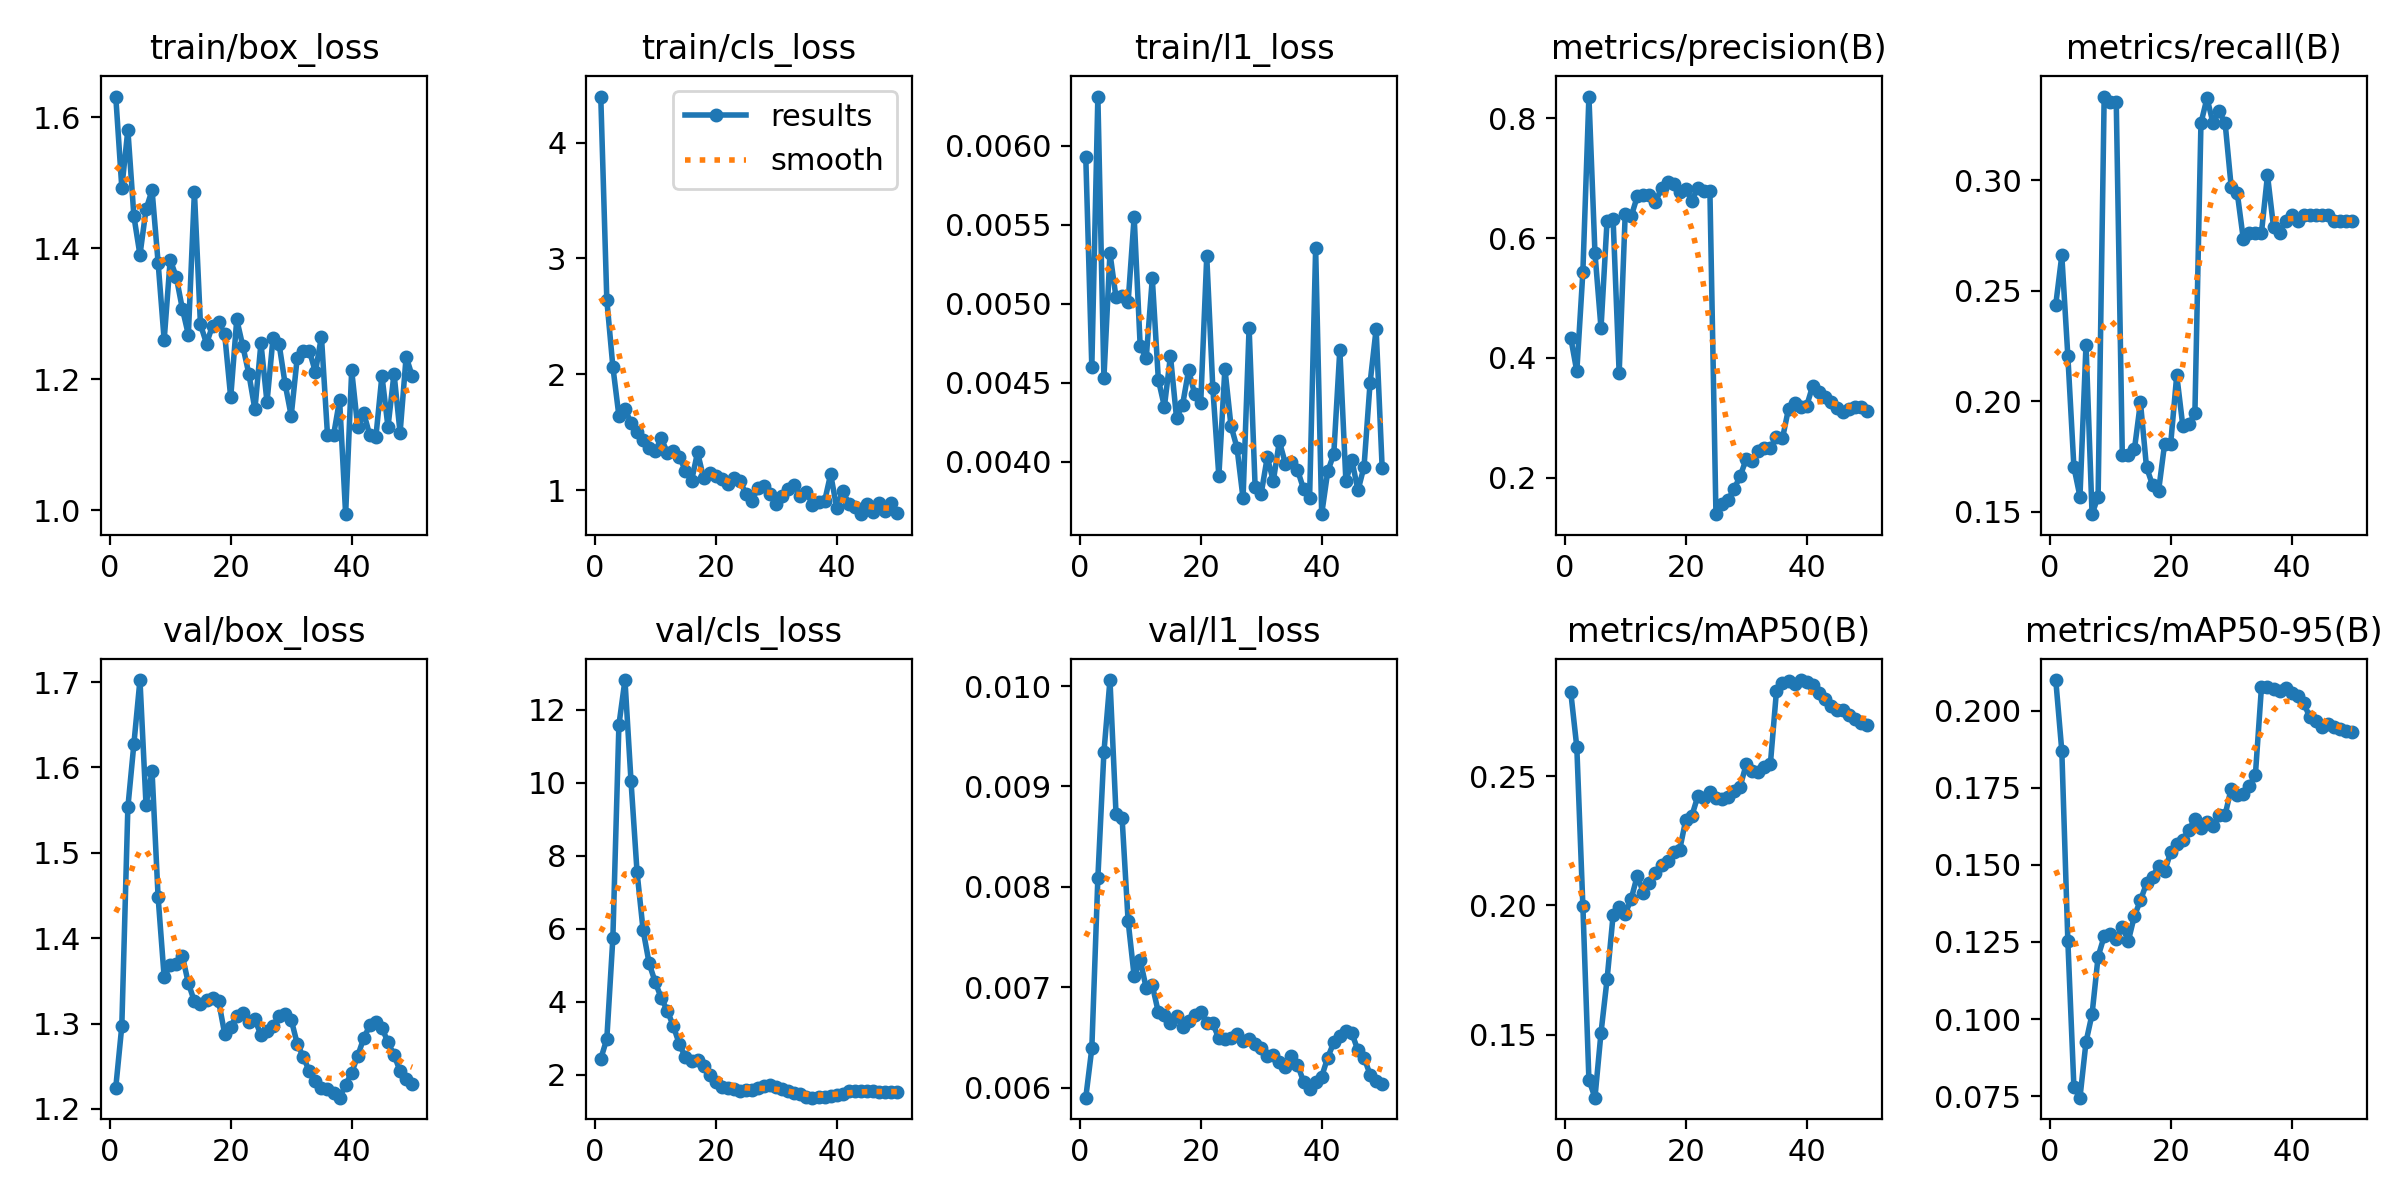

The table this chart was drawn from, first rows:
epoch, time, train/box_loss, train/cls_loss, train/l1_loss, metrics/precision(B), metrics/recall(B), metrics/mAP50(B), metrics/mAP50-95(B), val/box_loss, val/cls_loss, val/l1_loss, lr/pg0, lr/pg1, lr/pg2
1, 12.03, 1.632, 4.399, 0.00593, 0.4335, 0.2437, 0.2825, 0.2099, 1.225, 2.429, 0.0059, 0.0003125, 0.0003125, 0.0003125
2, 22.81, 1.493, 2.643, 0.0046, 0.3774, 0.2659, 0.2612, 0.1869, 1.297, 2.976, 0.00639, 0.0007147, 0.0007147, 0.0007147
3, 33.71, 1.581, 2.065, 0.00631, 0.5431, 0.2203, 0.1999, 0.1252, 1.553, 5.744, 0.00809, 0.0011, 0.0011, 0.0011
4, 45.28, 1.449, 1.64, 0.00453, 0.8361, 0.1702, 0.1325, 0.07792, 1.628, 11.59, 0.00934, 0.001176, 0.001176, 0.001176
5, 56.47, 1.39, 1.699, 0.00532, 0.5751, 0.1569, 0.1256, 0.07449, 1.702, 12.82, 0.01006, 0.001151, 0.001151, 0.001151
6, 68.18, 1.459, 1.58, 0.00504, 0.4498, 0.2256, 0.1507, 0.09256, 1.556, 10.04, 0.00873, 0.001126, 0.001126, 0.001126
7, 80.3, 1.489, 1.504, 0.00505, 0.6288, 0.1489, 0.1713, 0.1016, 1.595, 7.548, 0.00869, 0.001102, 0.001102, 0.001102
8, 92.28, 1.378, 1.431, 0.00501, 0.6312, 0.1569, 0.1962, 0.1202, 1.448, 5.957, 0.00766, 0.001077, 0.001077, 0.001077
9, 104, 1.26, 1.36, 0.00555, 0.3745, 0.3378, 0.1992, 0.1268, 1.354, 5.046, 0.00711, 0.001052, 0.001052, 0.001052
10, 115.6, 1.383, 1.336, 0.00473, 0.64, 0.3351, 0.1967, 0.1275, 1.368, 4.536, 0.00727, 0.001027, 0.001027, 0.001027
11, 127.4, 1.356, 1.447, 0.00466, 0.6367, 0.3351, 0.2026, 0.126, 1.37, 4.097, 0.00699, 0.001002, 0.001002, 0.001002
12, 139.2, 1.308, 1.323, 0.00516, 0.6694, 0.1755, 0.2115, 0.1297, 1.379, 3.748, 0.00702, 0.0009778, 0.0009778, 0.0009778
13, 150.7, 1.268, 1.335, 0.00452, 0.671, 0.1755, 0.2049, 0.1254, 1.347, 3.329, 0.00675, 0.000953, 0.000953, 0.000953
14, 162.6, 1.486, 1.29, 0.00435, 0.6712, 0.1782, 0.2088, 0.1334, 1.326, 2.827, 0.00672, 0.0009283, 0.0009283, 0.0009283
15, 174, 1.284, 1.162, 0.00467, 0.6602, 0.1995, 0.2124, 0.1385, 1.323, 2.475, 0.00664, 0.0009035, 0.0009035, 0.0009035
16, 185.3, 1.255, 1.077, 0.00428, 0.6831, 0.1702, 0.2154, 0.1439, 1.327, 2.381, 0.00671, 0.0008787, 0.0008787, 0.0008787
17, 196.6, 1.282, 1.326, 0.00436, 0.693, 0.1621, 0.2173, 0.1461, 1.33, 2.395, 0.0066, 0.000854, 0.000854, 0.000854
18, 208, 1.287, 1.103, 0.00458, 0.6906, 0.1596, 0.2208, 0.1497, 1.326, 2.239, 0.00666, 0.0008293, 0.0008293, 0.0008293
19, 219.2, 1.27, 1.148, 0.00443, 0.6765, 0.1809, 0.2215, 0.1479, 1.288, 1.986, 0.00672, 0.0008045, 0.0008045, 0.0008045
20, 230.4, 1.172, 1.122, 0.00437, 0.6812, 0.1809, 0.233, 0.1541, 1.296, 1.802, 0.00675, 0.0007797, 0.0007797, 0.0007797
21, 241.7, 1.292, 1.098, 0.0053, 0.6623, 0.2118, 0.2345, 0.1568, 1.309, 1.661, 0.00664, 0.000755, 0.000755, 0.000755
22, 252.6, 1.251, 1.053, 0.00447, 0.684, 0.1888, 0.2422, 0.1582, 1.313, 1.621, 0.00664, 0.0007302, 0.0007302, 0.0007302
23, 263.8, 1.208, 1.101, 0.00391, 0.6777, 0.1896, 0.2415, 0.1614, 1.302, 1.602, 0.00649, 0.0007055, 0.0007055, 0.0007055
24, 274.5, 1.154, 1.074, 0.00459, 0.679, 0.1945, 0.2439, 0.1647, 1.305, 1.547, 0.00648, 0.0006808, 0.0006808, 0.0006808
25, 285.4, 1.255, 0.97, 0.00423, 0.1393, 0.3257, 0.2417, 0.1619, 1.286, 1.572, 0.00649, 0.000656, 0.000656, 0.000656
26, 296.6, 1.165, 0.9073, 0.00409, 0.1568, 0.3371, 0.2411, 0.1638, 1.291, 1.585, 0.00653, 0.0006312, 0.0006312, 0.0006312
27, 307.8, 1.263, 1.021, 0.00377, 0.1633, 0.3257, 0.2419, 0.1627, 1.297, 1.633, 0.00646, 0.0006065, 0.0006065, 0.0006065
28, 318.9, 1.254, 1.033, 0.00485, 0.1816, 0.331, 0.2442, 0.1662, 1.309, 1.677, 0.00648, 0.0005818, 0.0005818, 0.0005818
29, 329.9, 1.193, 0.9668, 0.00384, 0.2024, 0.3257, 0.246, 0.1662, 1.311, 1.705, 0.00643, 0.000557, 0.000557, 0.000557
30, 340.7, 1.144, 0.8835, 0.0038, 0.2313, 0.2969, 0.2545, 0.1747, 1.305, 1.646, 0.00639, 0.0005322, 0.0005322, 0.0005322
31, 351.6, 1.233, 0.9486, 0.00403, 0.228, 0.2942, 0.2519, 0.1726, 1.276, 1.614, 0.00632, 0.0005075, 0.0005075, 0.0005075
32, 362.5, 1.243, 1.011, 0.00388, 0.2443, 0.2734, 0.2515, 0.1728, 1.261, 1.558, 0.00633, 0.0004827, 0.0004827, 0.0004827
33, 373.7, 1.244, 1.04, 0.00413, 0.2498, 0.2761, 0.2536, 0.1755, 1.244, 1.506, 0.00626, 0.000458, 0.000458, 0.000458
34, 384.3, 1.211, 0.9468, 0.00399, 0.2497, 0.2762, 0.2548, 0.1791, 1.233, 1.453, 0.00621, 0.0004332, 0.0004332, 0.0004332
35, 395.3, 1.265, 0.982, 0.004, 0.268, 0.2761, 0.2828, 0.2075, 1.225, 1.383, 0.00632, 0.0004085, 0.0004085, 0.0004085
36, 406.2, 1.115, 0.8734, 0.00395, 0.2659, 0.3022, 0.2859, 0.2077, 1.224, 1.365, 0.00623, 0.0003837, 0.0003837, 0.0003837
37, 416.9, 1.114, 0.8983, 0.00383, 0.3154, 0.2787, 0.2869, 0.2071, 1.219, 1.389, 0.00606, 0.000359, 0.000359, 0.000359
38, 427.9, 1.168, 0.9025, 0.00377, 0.3245, 0.2762, 0.2857, 0.2063, 1.213, 1.397, 0.00599, 0.0003343, 0.0003343, 0.0003343
39, 438.7, 0.994, 1.137, 0.00535, 0.3179, 0.2814, 0.2872, 0.2073, 1.228, 1.413, 0.00606, 0.0003095, 0.0003095, 0.0003095
40, 449.6, 1.214, 0.8471, 0.00367, 0.32, 0.284, 0.2863, 0.2058, 1.243, 1.44, 0.00611, 0.0002848, 0.0002848, 0.0002848
41, 460.2, 1.127, 0.9916, 0.00394, 0.3536, 0.2814, 0.2851, 0.2046, 1.262, 1.478, 0.0063, 0.00026, 0.00026, 0.00026
42, 470.5, 1.148, 0.8835, 0.00405, 0.3439, 0.284, 0.2823, 0.2024, 1.283, 1.538, 0.00645, 0.0002352, 0.0002352, 0.0002352
43, 480.8, 1.114, 0.8536, 0.00471, 0.3352, 0.284, 0.2799, 0.1979, 1.298, 1.556, 0.00651, 0.0002105, 0.0002105, 0.0002105
44, 491.2, 1.112, 0.7915, 0.00388, 0.3257, 0.284, 0.2772, 0.1968, 1.302, 1.561, 0.00656, 0.0001857, 0.0001857, 0.0001857
45, 501.4, 1.206, 0.8808, 0.00401, 0.3166, 0.284, 0.2755, 0.1946, 1.295, 1.548, 0.00654, 0.000161, 0.000161, 0.000161
46, 511.9, 1.127, 0.8107, 0.00382, 0.3094, 0.284, 0.2754, 0.1956, 1.278, 1.539, 0.00637, 0.0001363, 0.0001363, 0.0001363
47, 522.1, 1.209, 0.8875, 0.00397, 0.3153, 0.2814, 0.2736, 0.1947, 1.263, 1.532, 0.0063, 0.0001115, 0.0001115, 0.0001115
48, 532.4, 1.118, 0.8149, 0.0045, 0.3189, 0.2814, 0.2721, 0.1942, 1.244, 1.522, 0.00613, 8.675e-05, 8.675e-05, 8.675e-05
49, 542.9, 1.235, 0.8875, 0.00484, 0.3179, 0.2814, 0.2707, 0.1932, 1.235, 1.528, 0.00607, 6.2e-05, 6.2e-05, 6.2e-05
50, 553.1, 1.205, 0.803, 0.00396, 0.3119, 0.2814, 0.2699, 0.193, 1.229, 1.533, 0.00604, 3.725e-05, 3.725e-05, 3.725e-05
